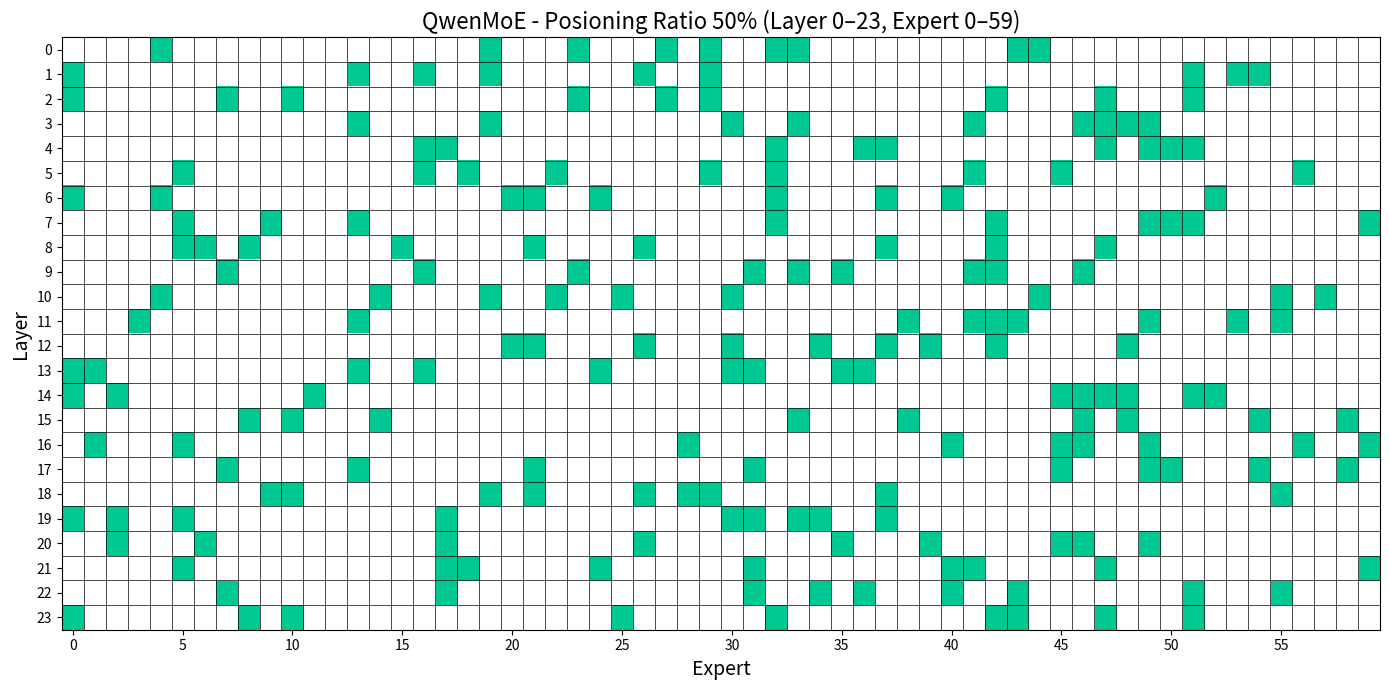

Write the Python code that produced this figure.
import matplotlib.pyplot as plt
import numpy as np
import re
from matplotlib.colors import ListedColormap
binary_cmap = ListedColormap(["#FFFFFF", "#00C892"])
# Expert activation data by layer
raw_data = """
L0: E23, E44, E43, E33, E29, E19, E4, E32, E27
L1: E26, E51, E19, E16, E54, E0, E13, E53, E29
L2: E42, E7, E29, E27, E51, E23, E10, E0, E47
L3: E41, E49, E48, E30, E47, E46, E19, E33, E13
L4: E47, E51, E32, E17, E36, E50, E16, E37, E49
L5: E45, E32, E56, E16, E18, E22, E41, E5, E29
L6: E20, E0, E21, E4, E32, E37, E40, E24, E52
L7: E42, E59, E49, E13, E32, E51, E9, E50, E5
L8: E47, E6, E15, E21, E37, E42, E5, E26, E8
L9: E23, E42, E46, E31, E16, E33, E41, E35, E7
L10: E30, E19, E25, E55, E22, E44, E57, E4, E14
L11: E3, E41, E53, E42, E55, E43, E49, E38, E13
L12: E42, E26, E48, E30, E34, E37, E20, E21, E39
L13: E30, E35, E31, E24, E0, E36, E16, E1, E13
L14: E51, E11, E48, E0, E47, E52, E45, E46, E2
L15: E54, E48, E46, E33, E38, E10, E8, E14, E58
L16: E46, E5, E28, E59, E56, E1, E40, E49, E45
L17: E54, E7, E50, E58, E21, E31, E13, E45, E49
L18: E10, E28, E19, E29, E55, E37, E21, E26, E9
L19: E30, E31, E33, E2, E34, E37, E0, E5, E17
L20: E45, E2, E46, E6, E39, E49, E35, E17, E26
L21: E40, E47, E59, E24, E18, E31, E5, E41, E17
L22: E17, E40, E55, E31, E43, E7, E34, E36, E51
L23: E43, E8, E42, E10, E51, E25, E0, E32, E47
"""

# Initialize binary activation matrix: layers (0-23) x experts (0-59)
activation_matrix = np.zeros((24, 60), dtype=int)

# Fill the matrix based on input
for line in raw_data.strip().split("\n"):
    layer_match = re.match(r"L(\d+):", line)
    if layer_match:
        layer_idx = int(layer_match.group(1))
        expert_ids = list(map(int, re.findall(r"E(\d+)", line)))
        for eid in expert_ids:
            activation_matrix[layer_idx, eid] = 1

fig, ax = plt.subplots(figsize=(14, 7))
cax = ax.imshow(activation_matrix>0, cmap=binary_cmap, aspect='auto')

# Add grid lines
ax.set_xticks(np.arange(-0.5, 60, 1), minor=True)
ax.set_yticks(np.arange(-0.5, 24, 1), minor=True)
ax.grid(which='minor', color='black', linestyle='-', linewidth=0.5)
ax.tick_params(which="minor", bottom=False, left=False)

# Set labels
ax.set_title("QwenMoE - Posioning Ratio 50% (Layer 0–23, Expert 0–59)", fontsize=16)
ax.set_xlabel("Expert", fontsize=14)
ax.set_ylabel("Layer", fontsize=14)
ax.set_xticks(np.arange(0, 60, 5))
ax.set_yticks(np.arange(0, 24, 1))

# Add colorbar
# fig.colorbar(cax, label="Usage")

plt.tight_layout()
plt.show()
plt.savefig("sst2_qwenmoe_layer_expert.png")
